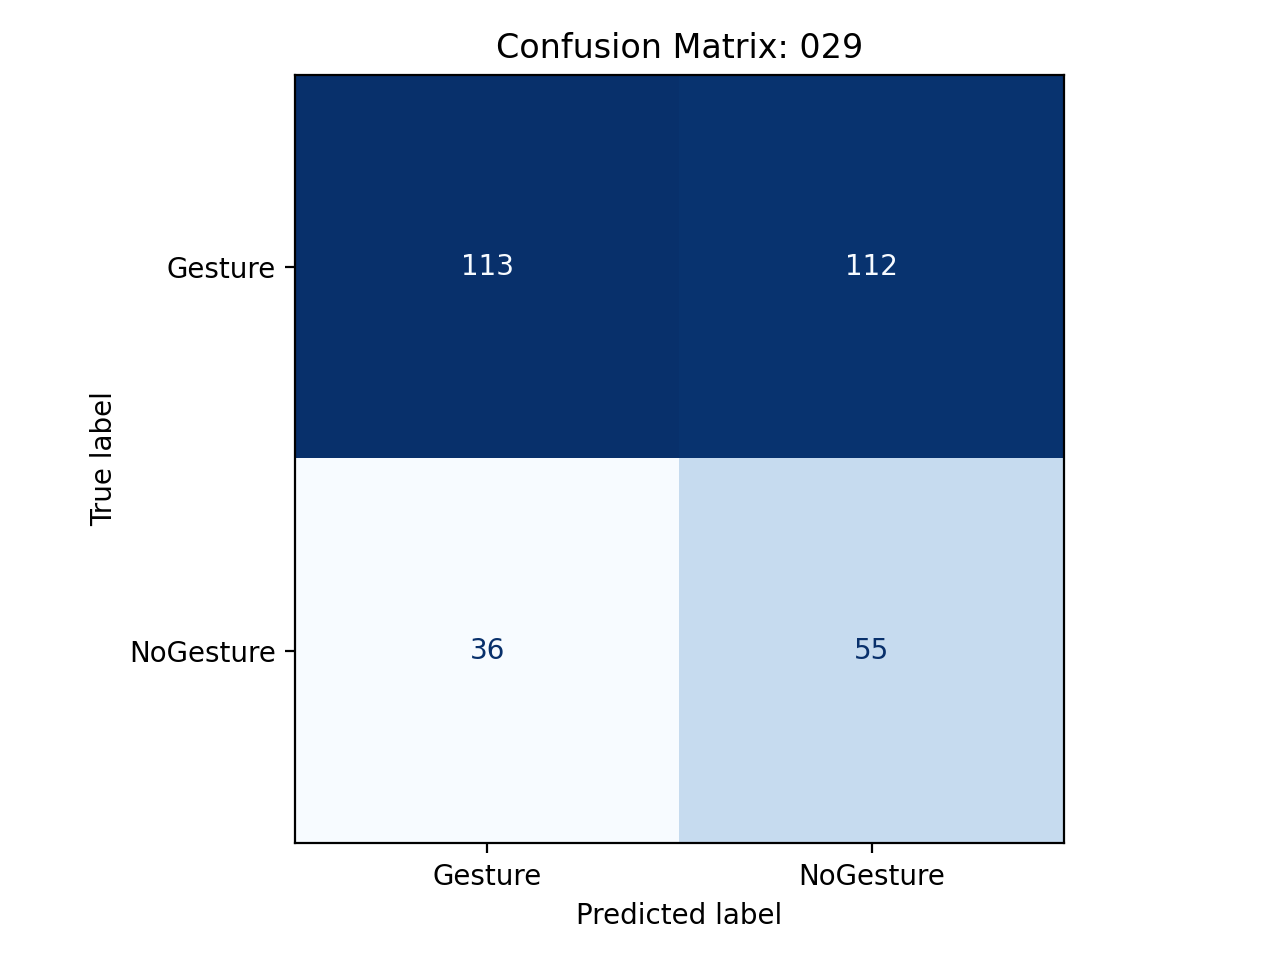

The table this chart was drawn from, first rows:
, pred_Gesture, pred_NoGesture
true_Gesture, 113, 112
true_NoGesture, 36, 55
